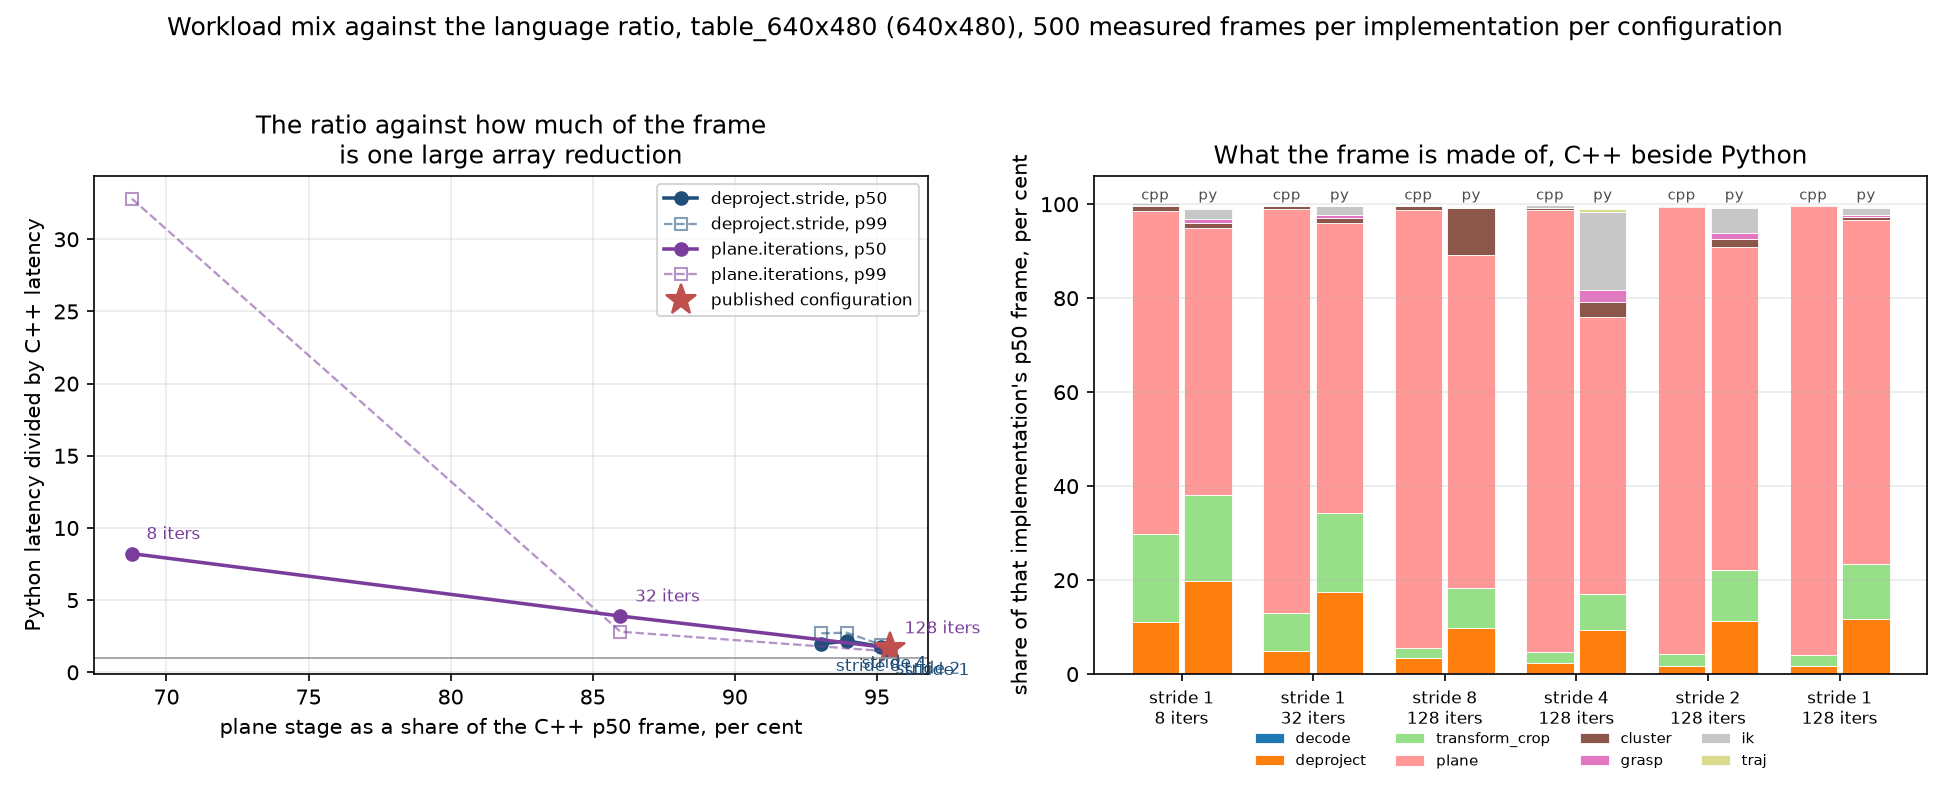

Values plotted in this chart, from the file beside it:
key, stride, plane_iterations, baseline, frames, distinct_frames, median_points, cpp_p50_ms, cpp_p99_ms, py_p50_ms, py_p99_ms, ratio_p50, ratio_p99, plane_share_cpp, plane_share_py, small_matrix_share_cpp, small_matrix_share_py, cpp_plane_p50_ms, py_plane_p50_ms, cpp_ik_p50_us, py_ik_p50_us, py_block_points, py_block_points_committed, py_plane_p50_ms_at_committed_block
stride1_iter128, 1, 128, 1, 500, 100, 212574, 53.34, 77.62, 90.35, 112.2, 1.694, 1.446, 0.9546, 0.7326, 0.000718, 0.02052, 50.92, 66.19, 24.24, 1328, 512, 512, 61.51
stride2_iter128, 2, 128, 0, 500, 100, 53228, 13.02, 14.47, 23.22, 27.75, 1.784, 1.918, 0.9514, 0.6887, 0.002054, 0.06788, 12.39, 15.99, 21.69, 1219, 512, 512, 15.7
stride4_iter128, 4, 128, 0, 500, 100, 13364, 3.305, 3.595, 7.195, 9.864, 2.177, 2.744, 0.9395, 0.5891, 0.005994, 0.1992, 3.105, 4.239, 17.95, 1203, 512, 512, 4.215
stride8_iter128, 8, 128, 0, 500, 100, 3334, 0.9580, 1.322, 1.891, 3.577, 1.973, 2.707, 0.9304, 0.7088, 0.000360, 0.003183, 0.8914, 1.34, 0.04, 2.13, 512, 512, 1.289
stride1_iter32, 1, 32, 0, 500, 100, 212574, 16.33, 25.66, 63.73, 72.25, 3.902, 2.815, 0.8597, 0.6185, 0.002206, 0.02743, 14.04, 39.42, 22.64, 1222, 2048, 512, 41.31
stride1_iter8, 1, 8, 0, 500, 100, 212574, 7.024, 8.194, 57.77, 268.9, 8.225, 32.81, 0.6878, 0.5666, 0.004694, 0.0314, 4.831, 32.73, 20.55, 1267, 32767, 512, 36.1
